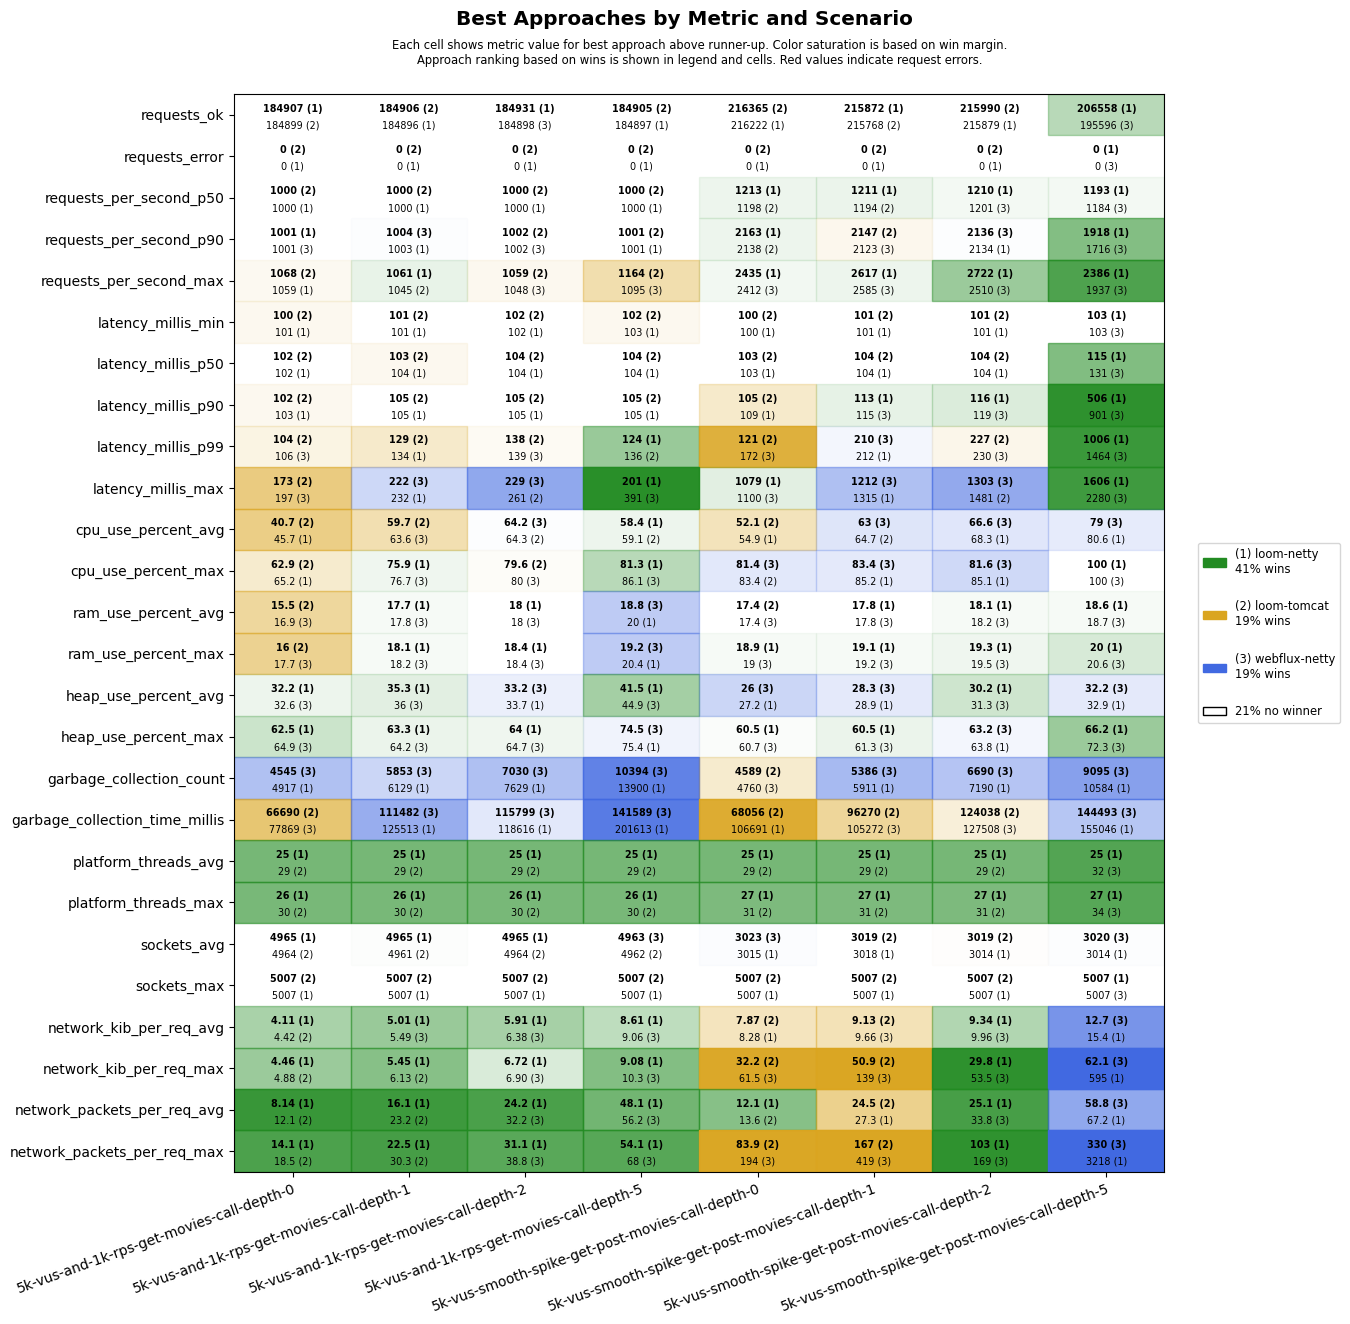

Source data for this figure (header and first rows):
scenario, approach, requests_ok, requests_error, requests_per_second_p50, requests_per_second_p90, requests_per_second_max, latency_millis_min, latency_millis_p50, latency_millis_p90, latency_millis_p99, latency_millis_max, cpu_use_percent_avg, cpu_use_percent_max, ram_use_percent_avg, ram_use_percent_max, heap_use_percent_avg, heap_use_percent_max, garbage_collection_count, garbage_collection_time_millis, platform_threads_avg, platform_threads_max, sockets_avg, sockets_max
5k-vus-and-1k-rps-get-movies-call-depth-…, loom-tomcat, 184899, 0, 1000, 1000, 1068, 100, 102, 102, 104, 173, 40.7, 62.9, 15.5, 16.0, 39.2, 69.6, 5145, 66690, 29, 30, 4964, 5007
5k-vus-and-1k-rps-get-movies-call-depth-…, loom-netty, 184907, 0, 1000, 1001, 1059, 101, 102, 103, 109, 214, 45.7, 65.2, 17.2, 17.8, 32.2, 62.5, 4917, 109771, 25, 26, 4965, 5007
5k-vus-and-1k-rps-get-movies-call-depth-…, webflux-netty, 184899, 0, 1000, 1001, 1016, 101, 103, 103, 106, 197, 50.9, 69.8, 16.9, 17.7, 32.6, 64.9, 4545, 77869, 31, 32, 4962, 5007
5k-vus-and-1k-rps-get-movies-call-depth-…, loom-tomcat, 184906, 0, 1000, 1002, 1045, 101, 103, 105, 129, 238, 59.7, 80.6, 18.8, 19.2, 44.6, 84.6, 8177, 141317, 29, 30, 4961, 5007
5k-vus-and-1k-rps-get-movies-call-depth-…, loom-netty, 184896, 0, 1000, 1003, 1061, 101, 104, 105, 134, 232, 63.7, 75.9, 17.7, 18.1, 35.3, 63.3, 6129, 125513, 25, 26, 4965, 5007
5k-vus-and-1k-rps-get-movies-call-depth-…, webflux-netty, 184896, 0, 1000, 1004, 1045, 101, 105, 107, 140, 222, 63.6, 76.7, 17.8, 18.2, 36.0, 64.2, 5853, 111482, 31, 32, 4961, 5007
5k-vus-and-1k-rps-get-movies-call-depth-…, loom-tomcat, 184895, 0, 1000, 1002, 1059, 102, 104, 105, 138, 261, 64.3, 79.6, 19.9, 20.3, 44.7, 79.9, 10989, 165448, 29, 30, 4964, 5007
5k-vus-and-1k-rps-get-movies-call-depth-…, loom-netty, 184931, 0, 1000, 1001, 1038, 102, 104, 105, 141, 355, 64.8, 81.9, 18.0, 18.4, 33.7, 64.0, 7629, 118616, 25, 26, 4965, 5007
5k-vus-and-1k-rps-get-movies-call-depth-…, webflux-netty, 184898, 0, 1000, 1002, 1048, 102, 105, 108, 139, 229, 64.2, 80.0, 18.0, 18.4, 33.2, 64.7, 7030, 115799, 32, 33, 4961, 5007
5k-vus-and-1k-rps-get-movies-call-depth-…, loom-tomcat, 184905, 0, 1000, 1001, 1164, 102, 104, 105, 136, 414, 59.1, 87.9, 20.4, 20.7, 48.2, 83.0, 21253, 298912, 29, 30, 4962, 5007
5k-vus-and-1k-rps-get-movies-call-depth-…, loom-netty, 184897, 0, 1000, 1001, 1034, 103, 104, 105, 124, 201, 58.4, 81.3, 20.0, 20.4, 41.5, 75.4, 13900, 201613, 25, 26, 4960, 5007
5k-vus-and-1k-rps-get-movies-call-depth-…, webflux-netty, 184895, 0, 1000, 1001, 1095, 103, 105, 107, 138, 391, 60.0, 86.1, 18.8, 19.2, 44.9, 74.5, 10394, 141589, 33, 34, 4963, 5007
5k-vus-smooth-spike-get-post-movies-call…, loom-tomcat, 216365, 0, 1198, 2138, 2392, 100, 103, 105, 121, 1143, 52.1, 83.4, 17.4, 19.1, 28.3, 62.9, 4589, 68056, 29, 31, 3012, 5007
5k-vus-smooth-spike-get-post-movies-call…, loom-netty, 216222, 0, 1213, 2163, 2435, 100, 103, 109, 178, 1079, 54.9, 85.8, 17.5, 18.9, 27.2, 60.5, 4761, 106691, 25, 27, 3015, 5007
5k-vus-smooth-spike-get-post-movies-call…, webflux-netty, 216005, 0, 1198, 2129, 2412, 101, 104, 113, 172, 1100, 57.4, 81.4, 17.4, 19.0, 26.0, 60.7, 4760, 108951, 33, 35, 3023, 5007
5k-vus-smooth-spike-get-post-movies-call…, loom-tomcat, 215768, 0, 1194, 2147, 2413, 101, 104, 117, 214, 1680, 64.7, 87.4, 18.1, 20.1, 34.2, 70.9, 6101, 96270, 29, 31, 3019, 5007
5k-vus-smooth-spike-get-post-movies-call…, loom-netty, 215872, 0, 1211, 2103, 2617, 101, 104, 113, 212, 1315, 64.8, 85.2, 17.8, 19.1, 28.9, 60.5, 5911, 137634, 25, 27, 3018, 5007
5k-vus-smooth-spike-get-post-movies-call…, webflux-netty, 215737, 0, 1192, 2123, 2585, 101, 105, 115, 210, 1212, 63.0, 83.4, 17.8, 19.2, 28.3, 61.3, 5386, 105272, 32, 33, 3017, 5007
5k-vus-smooth-spike-get-post-movies-call…, loom-tomcat, 215990, 0, 1183, 2133, 2407, 101, 104, 120, 227, 1481, 69.2, 87.1, 18.6, 20.8, 37.4, 81.0, 7524, 124038, 29, 31, 3019, 5007
5k-vus-smooth-spike-get-post-movies-call…, loom-netty, 215879, 0, 1210, 2134, 2722, 101, 104, 116, 265, 1523, 68.3, 85.1, 18.1, 19.3, 30.2, 63.8, 7190, 128055, 25, 27, 3014, 5007
5k-vus-smooth-spike-get-post-movies-call…, webflux-netty, 215711, 0, 1201, 2136, 2510, 102, 105, 119, 230, 1303, 66.6, 81.6, 18.2, 19.5, 31.3, 63.2, 6690, 127508, 32, 34, 3013, 5007
5k-vus-smooth-spike-get-post-movies-call…, loom-tomcat, 152262, 3237, 838, 1578, 1809, 103, 118, 425, 21128, 60000, 77.4, 99.8, 19.9, 22, 54.6, 89.7, 17887, 414398, 29, 31, 2907, 4984
5k-vus-smooth-spike-get-post-movies-call…, loom-netty, 206558, 0, 1193, 1918, 2386, 103, 115, 506, 1006, 1606, 80.6, 100, 18.6, 20.0, 32.9, 66.2, 10584, 155046, 25, 27, 3014, 5007
5k-vus-smooth-spike-get-post-movies-call…, webflux-netty, 195596, 0, 1184, 1716, 1937, 103, 131, 901, 1464, 2280, 79.0, 100, 18.7, 20.6, 32.2, 72.3, 9095, 144493, 32, 34, 3020, 5007
